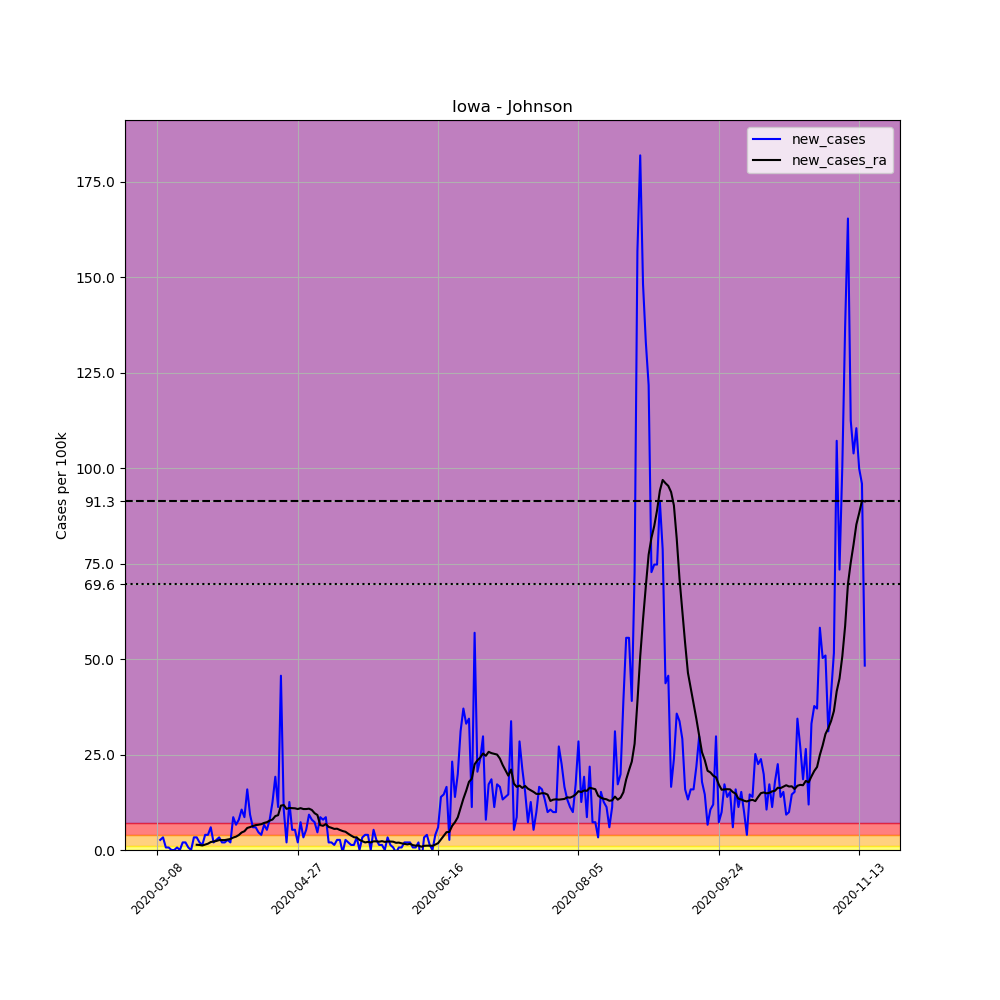

The file beside this chart, header and first rows:
, date, county, state, fips, cases, deaths, COUNTY, STNAME, CTYNAME, POPESTIMATE2019, per_100k, new_cases, new_cases_ra
25024, 2020-03-08, Johnson, Iowa, 19103, 3, 0, 103, Iowa, Johnson, 151140, 1.985, , 
25025, 2020-03-09, Johnson, Iowa, 19103, 7, 0, 103, Iowa, Johnson, 151140, 4.631, 2.647, 
25026, 2020-03-10, Johnson, Iowa, 19103, 12, 0, 103, Iowa, Johnson, 151140, 7.94, 3.308, 
25027, 2020-03-11, Johnson, Iowa, 19103, 13, 0, 103, Iowa, Johnson, 151140, 8.601, 0.6616, 
25028, 2020-03-12, Johnson, Iowa, 19103, 14, 0, 103, Iowa, Johnson, 151140, 9.263, 0.6616, 
25029, 2020-03-13, Johnson, Iowa, 19103, 14, 0, 103, Iowa, Johnson, 151140, 9.263, 0.0, 
25030, 2020-03-14, Johnson, Iowa, 19103, 14, 0, 103, Iowa, Johnson, 151140, 9.263, 0.0, 
25031, 2020-03-15, Johnson, Iowa, 19103, 15, 0, 103, Iowa, Johnson, 151140, 9.925, 0.6616, 
25032, 2020-03-16, Johnson, Iowa, 19103, 15, 0, 103, Iowa, Johnson, 151140, 9.925, 0.0, 
25033, 2020-03-17, Johnson, Iowa, 19103, 18, 0, 103, Iowa, Johnson, 151140, 11.91, 1.985, 
25034, 2020-03-18, Johnson, Iowa, 19103, 21, 0, 103, Iowa, Johnson, 151140, 13.89, 1.985, 
25035, 2020-03-19, Johnson, Iowa, 19103, 22, 0, 103, Iowa, Johnson, 151140, 14.56, 0.6616, 
25036, 2020-03-20, Johnson, Iowa, 19103, 22, 0, 103, Iowa, Johnson, 151140, 14.56, 0.0, 
25037, 2020-03-21, Johnson, Iowa, 19103, 27, 0, 103, Iowa, Johnson, 151140, 17.86, 3.308, 
25038, 2020-03-22, Johnson, Iowa, 19103, 32, 0, 103, Iowa, Johnson, 151140, 21.17, 3.308, 1.371
25039, 2020-03-23, Johnson, Iowa, 19103, 35, 0, 103, Iowa, Johnson, 151140, 23.16, 1.985, 1.323
25040, 2020-03-24, Johnson, Iowa, 19103, 37, 0, 103, Iowa, Johnson, 151140, 24.48, 1.323, 1.181
25041, 2020-03-25, Johnson, Iowa, 19103, 43, 0, 103, Iowa, Johnson, 151140, 28.45, 3.97, 1.418
25042, 2020-03-26, Johnson, Iowa, 19103, 49, 0, 103, Iowa, Johnson, 151140, 32.42, 3.97, 1.654
25043, 2020-03-27, Johnson, Iowa, 19103, 58, 0, 103, Iowa, Johnson, 151140, 38.38, 5.955, 2.079
25044, 2020-03-28, Johnson, Iowa, 19103, 61, 0, 103, Iowa, Johnson, 151140, 40.36, 1.985, 2.221
25045, 2020-03-29, Johnson, Iowa, 19103, 65, 0, 103, Iowa, Johnson, 151140, 43.01, 2.647, 2.363
25046, 2020-03-30, Johnson, Iowa, 19103, 70, 0, 103, Iowa, Johnson, 151140, 46.31, 3.308, 2.599
25047, 2020-03-31, Johnson, Iowa, 19103, 73, 0, 103, Iowa, Johnson, 151140, 48.3, 1.985, 2.599
25048, 2020-04-01, Johnson, Iowa, 19103, 76, 0, 103, Iowa, Johnson, 151140, 50.28, 1.985, 2.599
25049, 2020-04-02, Johnson, Iowa, 19103, 80, 0, 103, Iowa, Johnson, 151140, 52.93, 2.647, 2.741
25050, 2020-04-03, Johnson, Iowa, 19103, 83, 0, 103, Iowa, Johnson, 151140, 54.92, 1.985, 2.883
25051, 2020-04-04, Johnson, Iowa, 19103, 96, 0, 103, Iowa, Johnson, 151140, 63.52, 8.601, 3.261
25052, 2020-04-05, Johnson, Iowa, 19103, 106, 1, 103, Iowa, Johnson, 151140, 70.13, 6.616, 3.497
25053, 2020-04-06, Johnson, Iowa, 19103, 118, 1, 103, Iowa, Johnson, 151140, 78.07, 7.94, 3.923
25054, 2020-04-07, Johnson, Iowa, 19103, 134, 1, 103, Iowa, Johnson, 151140, 88.66, 10.59, 4.584
25055, 2020-04-08, Johnson, Iowa, 19103, 147, 1, 103, Iowa, Johnson, 151140, 97.26, 8.601, 4.915
25056, 2020-04-09, Johnson, Iowa, 19103, 171, 1, 103, Iowa, Johnson, 151140, 113.1, 15.88, 5.766
25057, 2020-04-10, Johnson, Iowa, 19103, 185, 1, 103, Iowa, Johnson, 151140, 122.4, 9.263, 6.002
25058, 2020-04-11, Johnson, Iowa, 19103, 194, 2, 103, Iowa, Johnson, 151140, 128.4, 5.955, 6.286
25059, 2020-04-12, Johnson, Iowa, 19103, 203, 2, 103, Iowa, Johnson, 151140, 134.3, 5.955, 6.522
25060, 2020-04-13, Johnson, Iowa, 19103, 210, 2, 103, Iowa, Johnson, 151140, 138.9, 4.631, 6.616
25061, 2020-04-14, Johnson, Iowa, 19103, 216, 2, 103, Iowa, Johnson, 151140, 142.9, 3.97, 6.758
25062, 2020-04-15, Johnson, Iowa, 19103, 226, 3, 103, Iowa, Johnson, 151140, 149.5, 6.616, 7.089
25063, 2020-04-16, Johnson, Iowa, 19103, 234, 3, 103, Iowa, Johnson, 151140, 154.8, 5.293, 7.278
25064, 2020-04-17, Johnson, Iowa, 19103, 246, 3, 103, Iowa, Johnson, 151140, 162.8, 7.94, 7.703
25065, 2020-04-18, Johnson, Iowa, 19103, 265, 3, 103, Iowa, Johnson, 151140, 175.3, 12.57, 7.987
25066, 2020-04-19, Johnson, Iowa, 19103, 294, 3, 103, Iowa, Johnson, 151140, 194.5, 19.19, 8.885
25067, 2020-04-20, Johnson, Iowa, 19103, 311, 3, 103, Iowa, Johnson, 151140, 205.8, 11.25, 9.121
25068, 2020-04-21, Johnson, Iowa, 19103, 380, 3, 103, Iowa, Johnson, 151140, 251.4, 45.65, 11.63
25069, 2020-04-22, Johnson, Iowa, 19103, 396, 3, 103, Iowa, Johnson, 151140, 262, 10.59, 11.77
25070, 2020-04-23, Johnson, Iowa, 19103, 399, 3, 103, Iowa, Johnson, 151140, 264, 1.985, 10.78
25071, 2020-04-24, Johnson, Iowa, 19103, 418, 3, 103, Iowa, Johnson, 151140, 276.6, 12.57, 11.01
25072, 2020-04-25, Johnson, Iowa, 19103, 426, 4, 103, Iowa, Johnson, 151140, 281.9, 5.293, 10.96
25073, 2020-04-26, Johnson, Iowa, 19103, 434, 6, 103, Iowa, Johnson, 151140, 287.2, 5.293, 10.92
25074, 2020-04-27, Johnson, Iowa, 19103, 437, 6, 103, Iowa, Johnson, 151140, 289.1, 1.985, 10.73
25075, 2020-04-28, Johnson, Iowa, 19103, 448, 6, 103, Iowa, Johnson, 151140, 296.4, 7.278, 10.96
25076, 2020-04-29, Johnson, Iowa, 19103, 453, 6, 103, Iowa, Johnson, 151140, 299.7, 3.308, 10.73
25077, 2020-04-30, Johnson, Iowa, 19103, 461, 6, 103, Iowa, Johnson, 151140, 305, 5.293, 10.73
25078, 2020-05-01, Johnson, Iowa, 19103, 475, 6, 103, Iowa, Johnson, 151140, 314.3, 9.263, 10.82
25079, 2020-05-02, Johnson, Iowa, 19103, 487, 6, 103, Iowa, Johnson, 151140, 322.2, 7.94, 10.49
25080, 2020-05-03, Johnson, Iowa, 19103, 498, 6, 103, Iowa, Johnson, 151140, 329.5, 7.278, 9.641
25081, 2020-05-04, Johnson, Iowa, 19103, 505, 6, 103, Iowa, Johnson, 151140, 334.1, 4.631, 9.168
25082, 2020-05-05, Johnson, Iowa, 19103, 518, 6, 103, Iowa, Johnson, 151140, 342.7, 8.601, 6.522
25083, 2020-05-06, Johnson, Iowa, 19103, 530, 6, 103, Iowa, Johnson, 151140, 350.7, 7.94, 6.333
... 193 more rows
